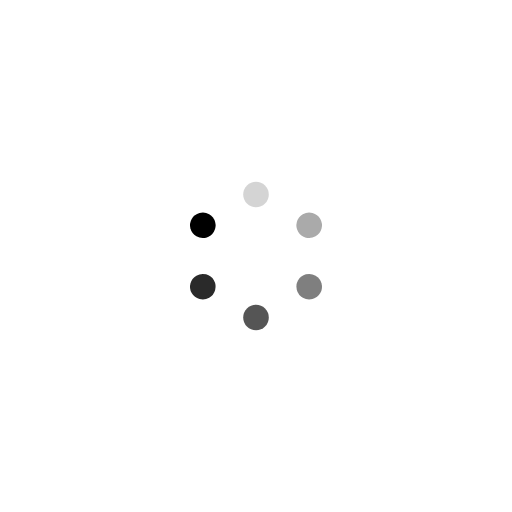
t = 0.00 s
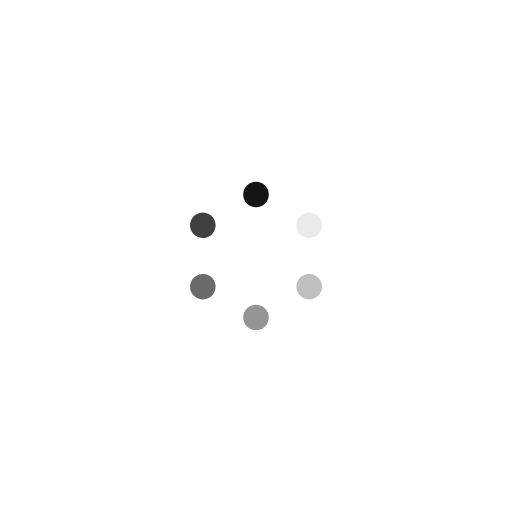
t = 0.25 s
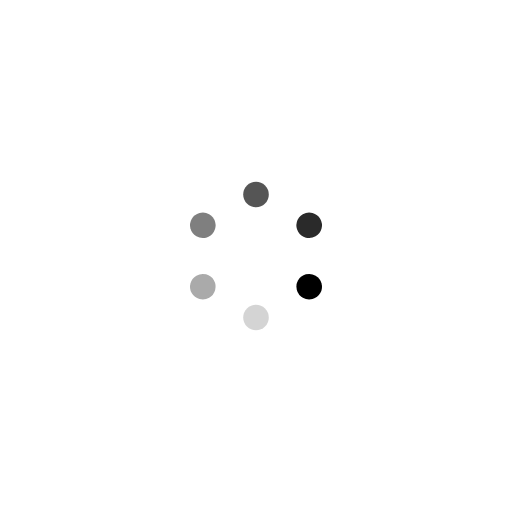
t = 0.50 s
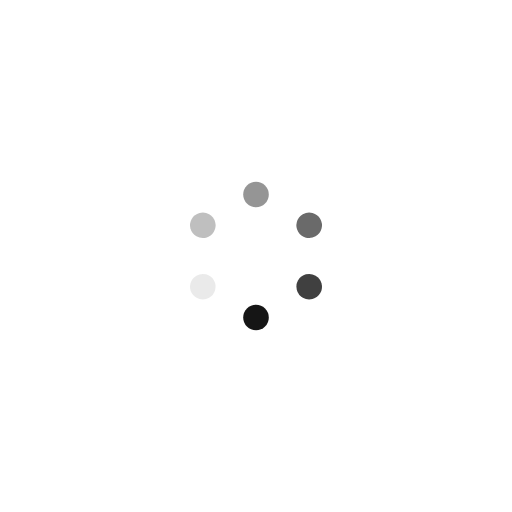
t = 0.75 s

The animated SVG that drew these frames (rendered in a browser with its animation timeline set to each time). Animation: 6 SMIL elements (animate=6); one cycle of 1.00 s, repeats indefinitely.

<?xml version="1.0" encoding="utf-8"?>
<svg xmlns="http://www.w3.org/2000/svg" xmlns:xlink="http://www.w3.org/1999/xlink"
  style="margin: auto; background: none; display: block; shape-rendering: auto;" width="64px" height="64px"
  viewBox="0 0 100 100" preserveAspectRatio="xMidYMid">
  <g transform="rotate(0 50 50)">
    <rect x="47.5" y="35.5" rx="2.5" ry="2.5" width="5" height="5" fill="#000000">
      <animate attributeName="opacity" values="1;0" keyTimes="0;1" dur="1s" begin="-0.8333333333333334s"
        repeatCount="indefinite"></animate>
    </rect>
  </g>
  <g transform="rotate(60 50 50)">
    <rect x="47.5" y="35.5" rx="2.5" ry="2.5" width="5" height="5" fill="#000000">
      <animate attributeName="opacity" values="1;0" keyTimes="0;1" dur="1s" begin="-0.6666666666666666s"
        repeatCount="indefinite"></animate>
    </rect>
  </g>
  <g transform="rotate(120 50 50)">
    <rect x="47.5" y="35.5" rx="2.5" ry="2.5" width="5" height="5" fill="#000000">
      <animate attributeName="opacity" values="1;0" keyTimes="0;1" dur="1s" begin="-0.5s" repeatCount="indefinite">
      </animate>
    </rect>
  </g>
  <g transform="rotate(180 50 50)">
    <rect x="47.5" y="35.5" rx="2.5" ry="2.5" width="5" height="5" fill="#000000">
      <animate attributeName="opacity" values="1;0" keyTimes="0;1" dur="1s" begin="-0.3333333333333333s"
        repeatCount="indefinite"></animate>
    </rect>
  </g>
  <g transform="rotate(240 50 50)">
    <rect x="47.5" y="35.5" rx="2.5" ry="2.5" width="5" height="5" fill="#000000">
      <animate attributeName="opacity" values="1;0" keyTimes="0;1" dur="1s" begin="-0.16666666666666666s"
        repeatCount="indefinite"></animate>
    </rect>
  </g>
  <g transform="rotate(300 50 50)">
    <rect x="47.5" y="35.5" rx="2.5" ry="2.5" width="5" height="5" fill="#000000">
      <animate attributeName="opacity" values="1;0" keyTimes="0;1" dur="1s" begin="0s" repeatCount="indefinite">
      </animate>
    </rect>
  </g>
  <!-- [ldio] generated by https://loading.io/ -->
</svg>
